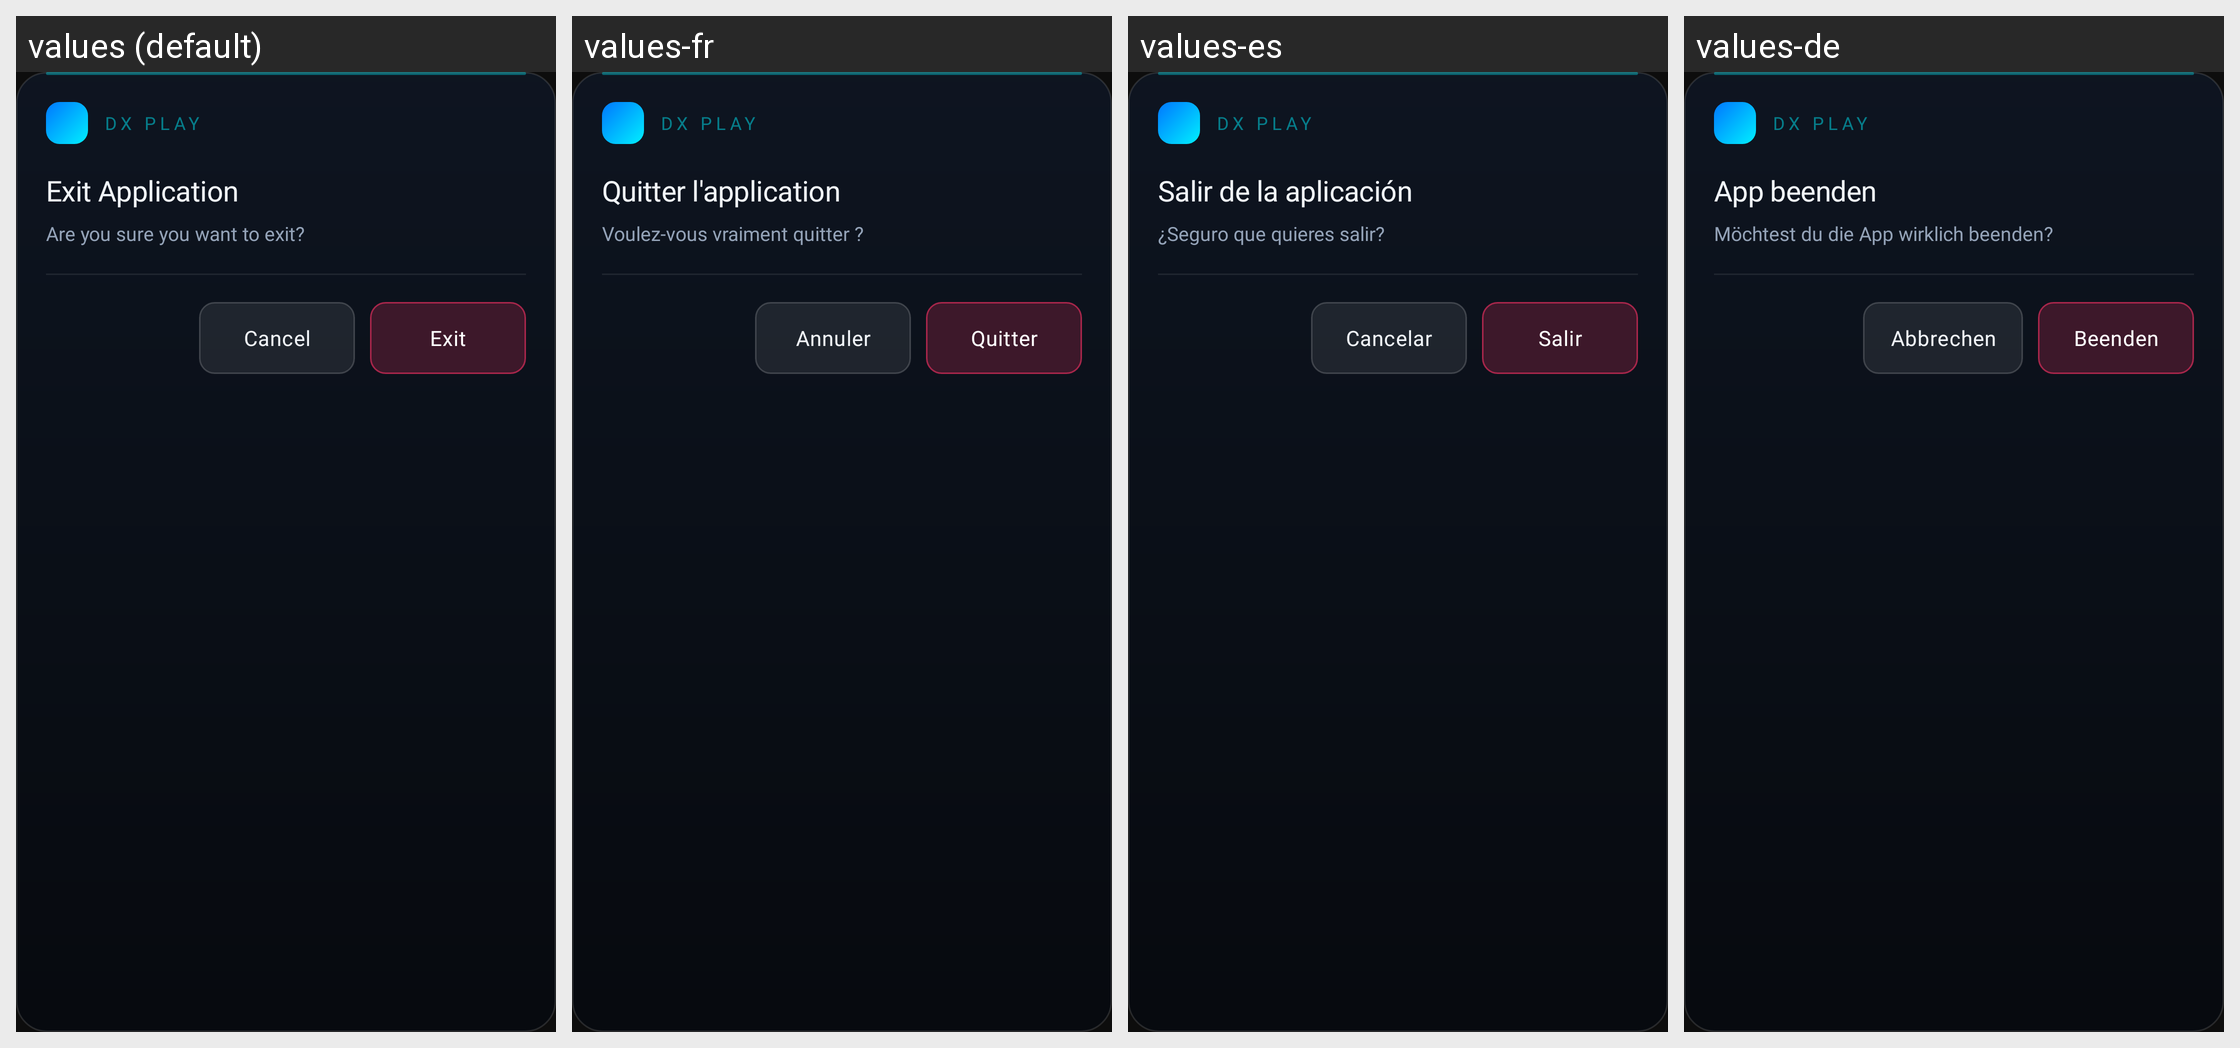

The same Android screen rendered under several of its app's locales, left to right. List the strings drawn on it with the default value and each locale's translation.
Android screen res/layout/dialog_exit_app.xml rendered under 4 locales, left to right: values (default), values-fr, values-es, values-de. Device: Nexus 5 (rendered at 1080×1920; each locale shown at half size, 540×960, under a caption strip naming it); theme AppTheme.
Other locales in the repository, not shown: values-it, values-pt.
Strings drawn on this screen, with the default value and each locale's value (text and hints the layout hard-codes, and strings that could not be matched under every locale, appear in the picture but are not listed):

app_name
  values: DX Play
  values-fr: DX Play  [not translated; the default value is used]
  values-es: DX Play  [not translated; the default value is used]
  values-de: DX Play  [not translated; the default value is used]

ui_exit_application
  values: Exit Application
  values-fr: Quitter l'application
  values-es: Salir de la aplicación
  values-de: App beenden

ui_are_you_sure_you_want
  values: Are you sure you want to exit?
  values-fr: Voulez-vous vraiment quitter ?
  values-es: ¿Seguro que quieres salir?
  values-de: Möchtest du die App wirklich beenden?

cancel
  values: Cancel
  values-fr: Annuler
  values-es: Cancelar
  values-de: Abbrechen

ui_exit
  values: Exit
  values-fr: Quitter
  values-es: Salir
  values-de: Beenden
